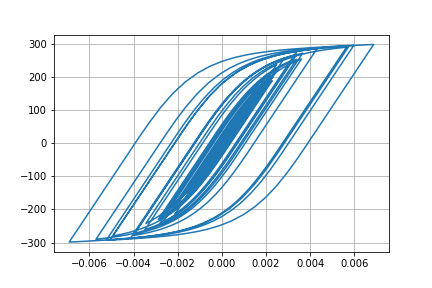

The table this chart was drawn from, first rows:
Desplacment, Force
0.0, 0.0
-1.0301422078600686e-06, -0.103
-3.167944280595896e-06, -0.3168
-4.653246330969541e-06, -0.4653
-4.158031946057329e-06, -0.4158
-1.1339308841512552e-06, -0.1134
4.234525373692669e-06, 0.4235
1.1349915735480194e-05, 1.135
1.9724335959948967e-05, 1.972
2.9090987606900378e-05, 2.909
3.929571004505058e-05, 3.929
5.0164596077200975e-05, 5.016
6.135301084541314e-05, 6.134
7.220498589996673e-05, 7.219
8.17931141887888e-05, 8.177
8.950007261294195e-05, 8.947
9.537393354774812e-05, 9.534
0.0001001, 10
0.0001044, 10.44
0.0001093, 10.92
0.0001152, 11.52
0.0001223, 12.23
0.00013, 12.99
0.0001373, 13.72
0.0001433, 14.32
0.0001474, 14.72
0.0001482, 14.81
0.0001451, 14.5
0.0001373, 13.72
0.0001249, 12.48
0.0001089, 10.87
9.029329145885997e-05, 9.017
7.02844568848665e-05, 7.016
4.9855374019076435e-05, 4.973
3.004601488492502e-05, 2.992
1.163853405602092e-05, 1.151
-4.850986867247531e-06, -0.4979
-1.970422336343051e-05, -1.983
-3.408724057155584e-05, -3.421
-4.965757536444225e-05, -4.978
-6.81831604977454e-05, -6.83
-9.078067803682864e-05, -9.088
-0.0001177, -11.78
-0.0001485, -14.85
-0.0001828, -18.27
-0.0002196, -21.94
-0.0002572, -25.66
-0.0002927, -29.19
-0.0003228, -32.16
-0.0003449, -34.34
-0.0003586, -35.69
-0.000365, -36.33
-0.0003669, -36.51
-0.0003665, -36.47
-0.0003652, -36.34
-0.0003638, -36.2
-0.0003633, -36.15
-0.0003645, -36.26
-0.000368, -36.62
-0.0003742, -37.22
... 2,941 more rows
